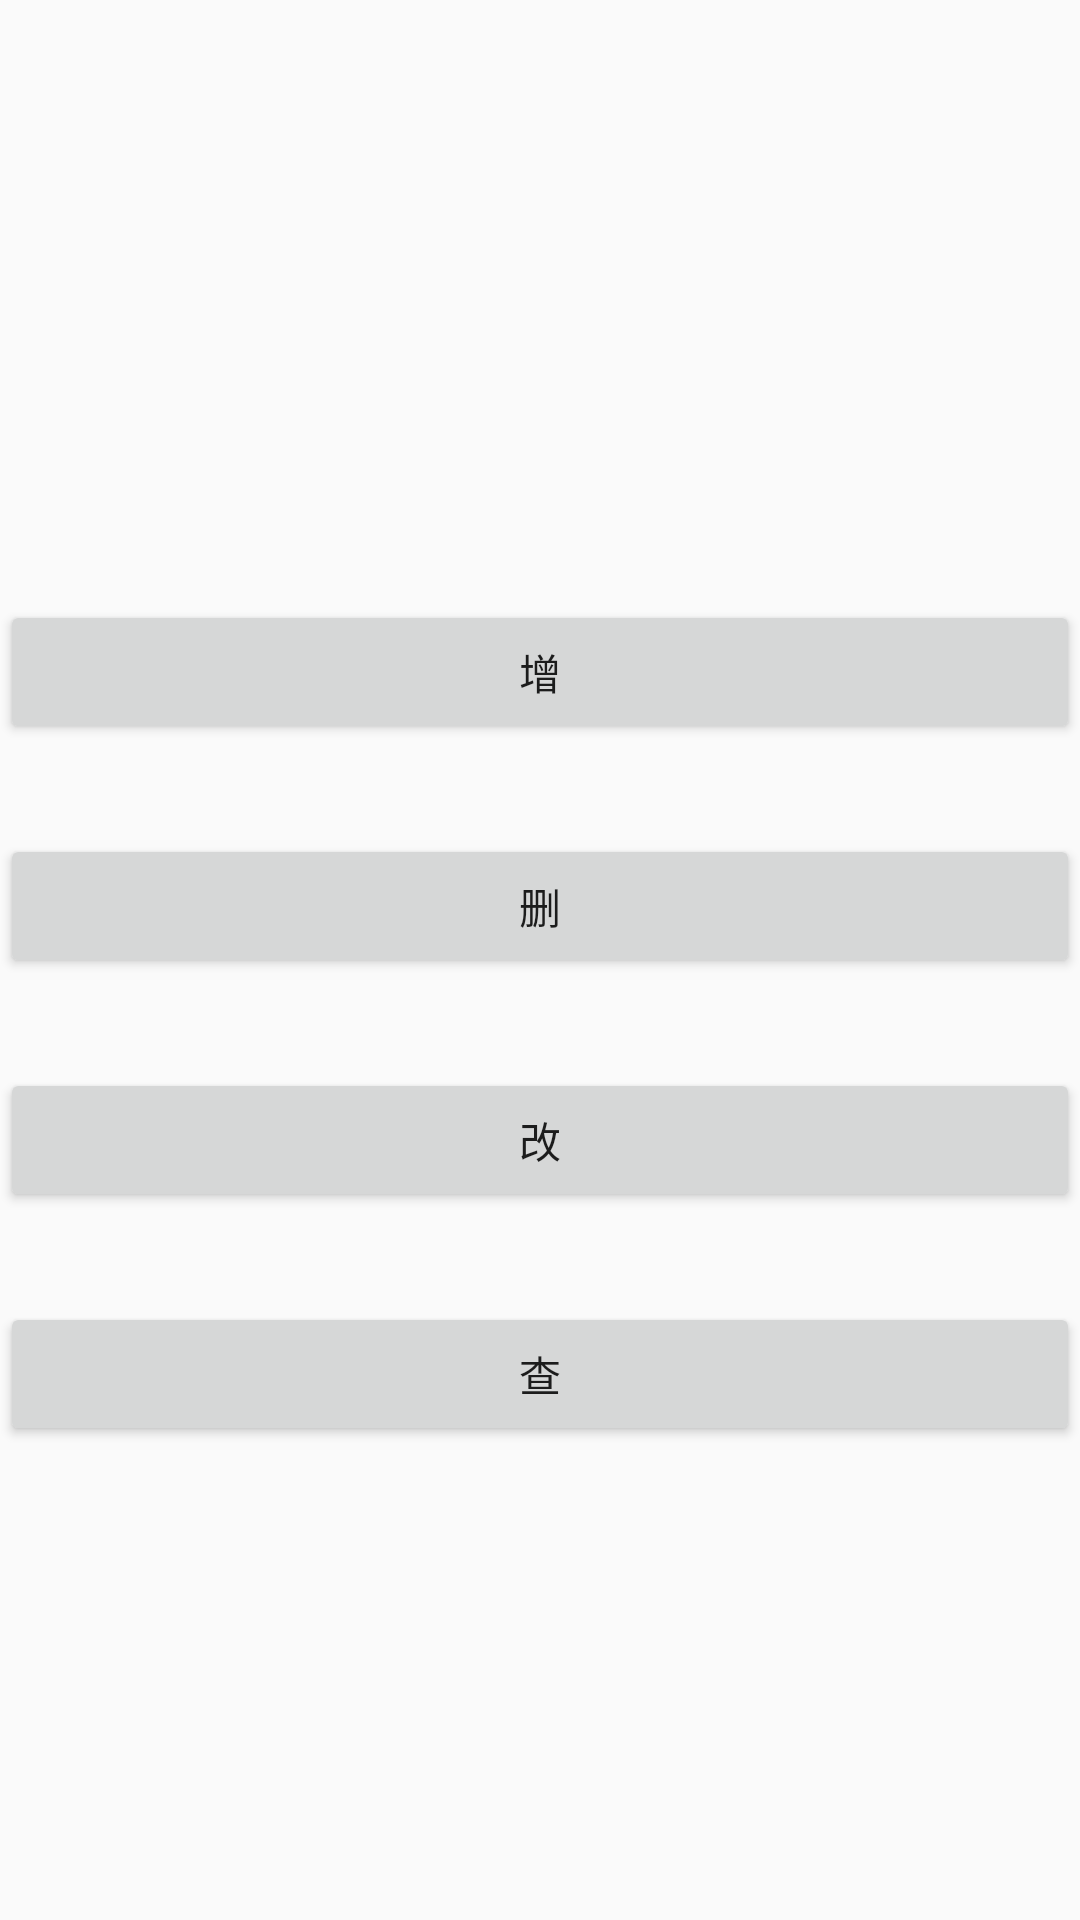

Write the Android layout XML for this screen, with the resource values it uses.
<!-- AndroidManifest.xml: application theme AppTheme -->
<!-- res/layout/activiy_test.xml -->
<?xml version="1.0" encoding="utf-8"?>
<LinearLayout xmlns:android="http://schemas.android.com/apk/res/android"
    android:layout_width="match_parent"
    android:layout_height="match_parent"
    android:orientation="vertical">

    <Button
        android:id="@+id/btn_add"
        android:layout_width="match_parent"
        android:layout_height="wrap_content"
        android:layout_marginTop="200dp"
        android:text="增" />

    <Button
        android:id="@+id/btn_delete"
        android:layout_width="match_parent"
        android:layout_height="wrap_content"
        android:layout_marginTop="30dp"
        android:text="删" />

    <Button
        android:id="@+id/btn_change"
        android:layout_width="match_parent"
        android:layout_height="wrap_content"
        android:layout_marginTop="30dp"
        android:text="改" />

    <Button
        android:id="@+id/btn_cha"
        android:layout_width="match_parent"
        android:layout_height="wrap_content"
        android:layout_marginTop="30dp"
        android:text="查" />

</LinearLayout>
<!-- resources referenced by this layout -->
<resources>
  <style name="AppTheme" parent="Theme.AppCompat.Light.DarkActionBar">
          
          <item name="colorPrimary">@color/colorPrimary</item>
          <item name="colorPrimaryDark">@color/colorPrimaryDark</item>
          <item name="colorAccent">@color/colorAccent</item>
      </style>
  <!-- not gathered from this repository: default colours our renderer supplied (Android Studio template values) -->
  <color name="colorPrimary">#FF6200EE</color>
  <color name="colorPrimaryDark">#FF3700B3</color>
  <color name="colorAccent">#FF03DAC5</color>
</resources>
